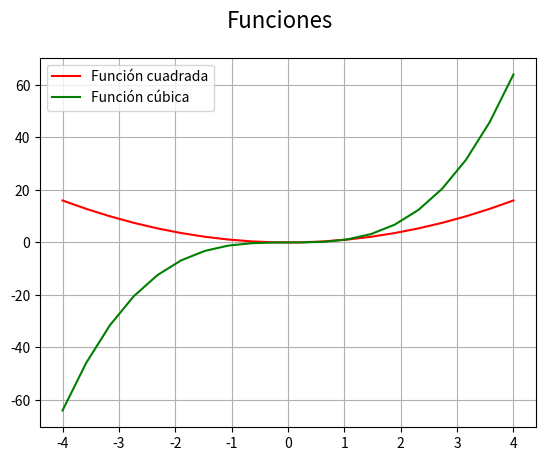

This chart was generated by the following Python code:
# Matplotlib [Python]
# Ejercicios de práctica

# [redacted]
# Version: 2.0

# IMPORTANTE: NO borrar los comentarios
# que aparecen en verde con el hashtag "#"

# Ejercicios de matplotlib
import numpy as np
import matplotlib.pyplot as plt


if __name__ == '__main__':
    print("Bienvenidos a otra clase de Inove con Python")
    print("Line Plot")

    # NOTA: aproveche los ejemplos "multi_line_plot" de clase

    # Se desea graficar varias funciones en un mismmo gráfico (axe)

    # Las funciones que se desean implementar y graficar son:
    # y1 = x**2
    # y2 = x**3

    # Su implementación ya está disponible, es la siguiente:
    x = list(np.linspace(-4, 4, 20))

    y1 = []
    for i in x:
        y1.append(i**2)

    y2 = []
    for i in x:
        y2.append(i**3)

    # Alumno: Realizar un gráfico que representen las dos funciones
    # Para ello se debe llamar dos veces a "plot" con el mismo "ax"

    # Se debe colocar en la leyenda la función que representa
    # cada función

    # Cada función dibujarla con un color distinto
    # a su elección

    # Crear acá su gráfico
    fig = plt.figure()
    fig.suptitle('Funciones', fontsize=16)
    ax = fig.add_subplot()

    ax.plot(x, y1, c='red', label='Función cuadrada')
    ax.plot(x, y2, c='green', label='Función cúbica')
    ax.legend()
    ax.grid()
    plt.show()

    print("terminamos")
